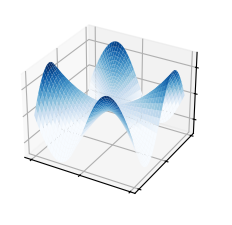

The script that saved this image:
import matplotlib.pyplot as plt
import numpy as np

from matplotlib import cm

plt.style.use('_mpl-gallery')

# Make data
X = np.arange(-5, 5, 0.25)
Y = np.arange(-5, 5, 0.25)
X, Y = np.meshgrid(X, Y)
R = np.sqrt(X**2 + Y**2)
T = (X*Y*((X**2)-(Y**2)))/(X**2+Y**2)
print(T)
Z = np.sin(R)

# Plot the surface
fig, ax = plt.subplots(subplot_kw={"projection": "3d"})
ax.plot_surface(X, Y, T, vmin=Z.min() * 2, cmap=cm.Blues)

ax.set(xticklabels=[],
       yticklabels=[],
       zticklabels=[])

plt.show()